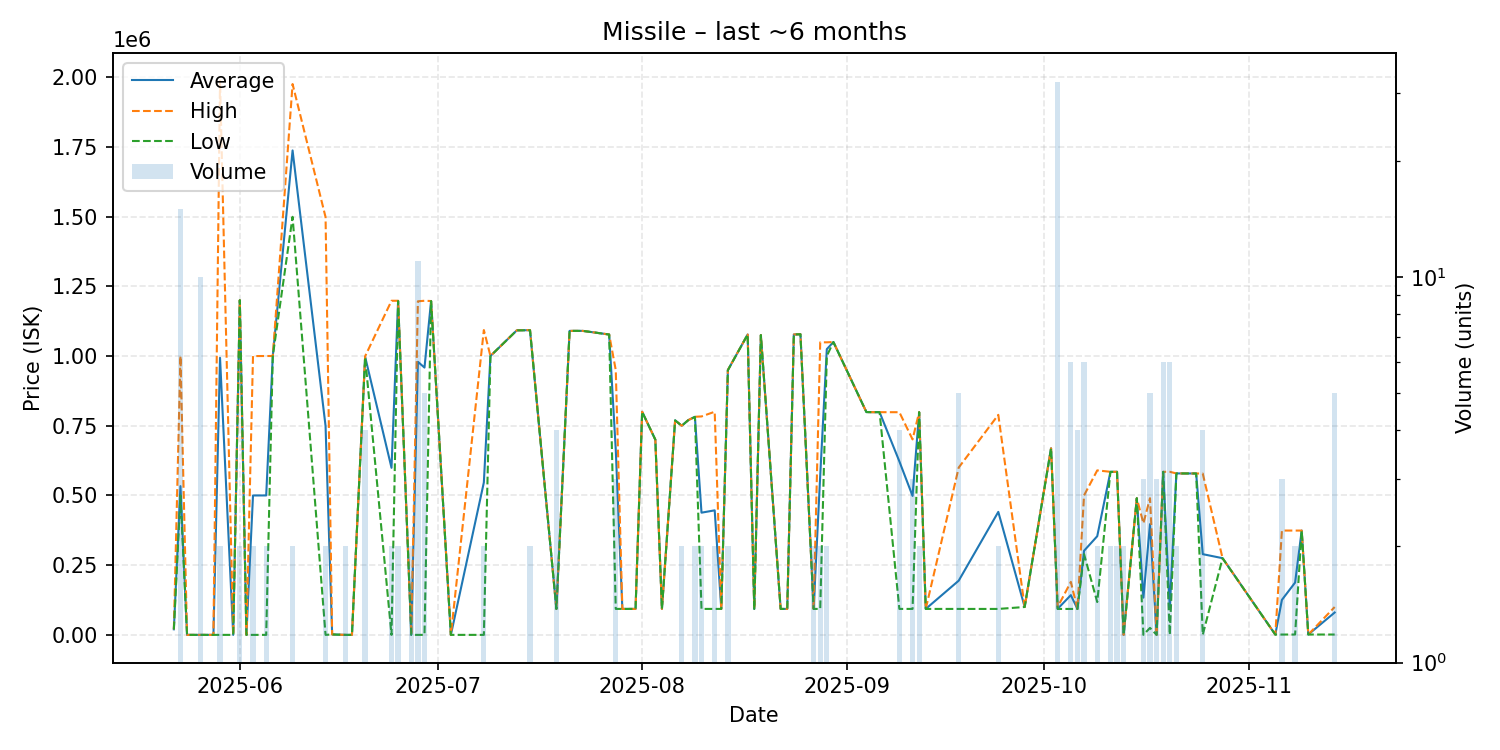

The table this chart was drawn from, first rows:
date, average, highest, lowest, order_count, volume
2025-05-22, 20000, 20000, 20000, 1, 1
2025-05-23, 533267, 1000000, 500000, 4, 15
2025-05-24, 9.0, 9.0, 9.0, 1, 1
2025-05-26, 9.0, 9.0, 9.0, 3, 10
2025-05-28, 9.0, 9.0, 9.0, 1, 1
2025-05-29, 993504, 1987000, 9.0, 2, 2
2025-05-31, 9.0, 9.0, 9.0, 1, 1
2025-06-01, 1200000, 1200000, 1200000, 2, 2
2025-06-02, 9.01, 9.01, 9.01, 1, 1
2025-06-03, 499855, 999700, 9.01, 2, 2
2025-06-05, 499955, 999900, 9.01, 2, 2
2025-06-06, 999900, 999900, 999900, 1, 1
2025-06-09, 1737000, 1975000, 1499000, 2, 2
2025-06-14, 749005, 1498000, 10.0, 2, 2
2025-06-15, 1497, 1497, 1497, 1, 1
2025-06-17, 10.02, 10.02, 10.02, 1, 2
2025-06-18, 10.02, 10.02, 10.02, 1, 1
2025-06-20, 997000, 999000, 995000, 3, 4
2025-06-24, 599005, 1198000, 10.02, 2, 2
2025-06-25, 1197500, 1198000, 1197000, 2, 2
2025-06-27, 10.03, 10.03, 10.03, 1, 2
2025-06-28, 979093, 1196000, 10.03, 6, 11
2025-06-29, 958402, 1198000, 10.04, 3, 5
2025-06-30, 1197000, 1197000, 1197000, 1, 1
2025-07-03, 10.03, 10.03, 10.03, 1, 1
2025-07-08, 546505, 1093000, 10.03, 2, 2
2025-07-09, 1000000, 1000000, 1000000, 1, 1
2025-07-13, 1092000, 1092000, 1092000, 1, 1
2025-07-15, 1092500, 1093000, 1092000, 2, 2
2025-07-19, 93000, 93000, 93000, 1, 4
2025-07-21, 1090000, 1090000, 1090000, 1, 1
2025-07-23, 1090000, 1090000, 1090000, 1, 1
2025-07-27, 1077000, 1077000, 1077000, 1, 1
2025-07-28, 664000, 949450, 93100, 3, 3
2025-07-29, 93100, 93100, 93100, 1, 1
2025-07-31, 93100, 93100, 93100, 1, 1
2025-08-01, 800000, 800000, 800000, 1, 1
2025-08-03, 700000, 700000, 700000, 1, 1
2025-08-04, 93100, 93100, 93100, 1, 1
2025-08-06, 769200, 769200, 769200, 1, 1
2025-08-07, 749900, 750000, 749800, 2, 2
2025-08-08, 770000, 770000, 770000, 1, 1
2025-08-09, 781800, 782000, 781600, 2, 2
2025-08-10, 438150, 783200, 93100, 2, 2
2025-08-12, 446550, 800000, 93100, 2, 2
2025-08-13, 93100, 93100, 93100, 1, 1
2025-08-14, 949500, 950000, 949000, 2, 2
2025-08-17, 1077000, 1077000, 1077000, 1, 1
2025-08-18, 93100, 93100, 93100, 1, 1
2025-08-19, 1075000, 1075000, 1075000, 1, 1
2025-08-22, 93100, 93100, 93100, 1, 1
2025-08-23, 93100, 93100, 93100, 1, 1
2025-08-24, 1077000, 1077000, 1077000, 1, 1
2025-08-25, 1078000, 1078000, 1078000, 1, 1
2025-08-27, 93100, 93100, 93100, 2, 2
2025-08-28, 571050, 1049000, 93100, 2, 2
2025-08-29, 1024500, 1049000, 1000000, 2, 2
2025-08-30, 1050000, 1050000, 1050000, 1, 1
2025-09-04, 798900, 798900, 798900, 1, 1
2025-09-05, 798500, 798500, 798500, 1, 1
... 34 more rows
